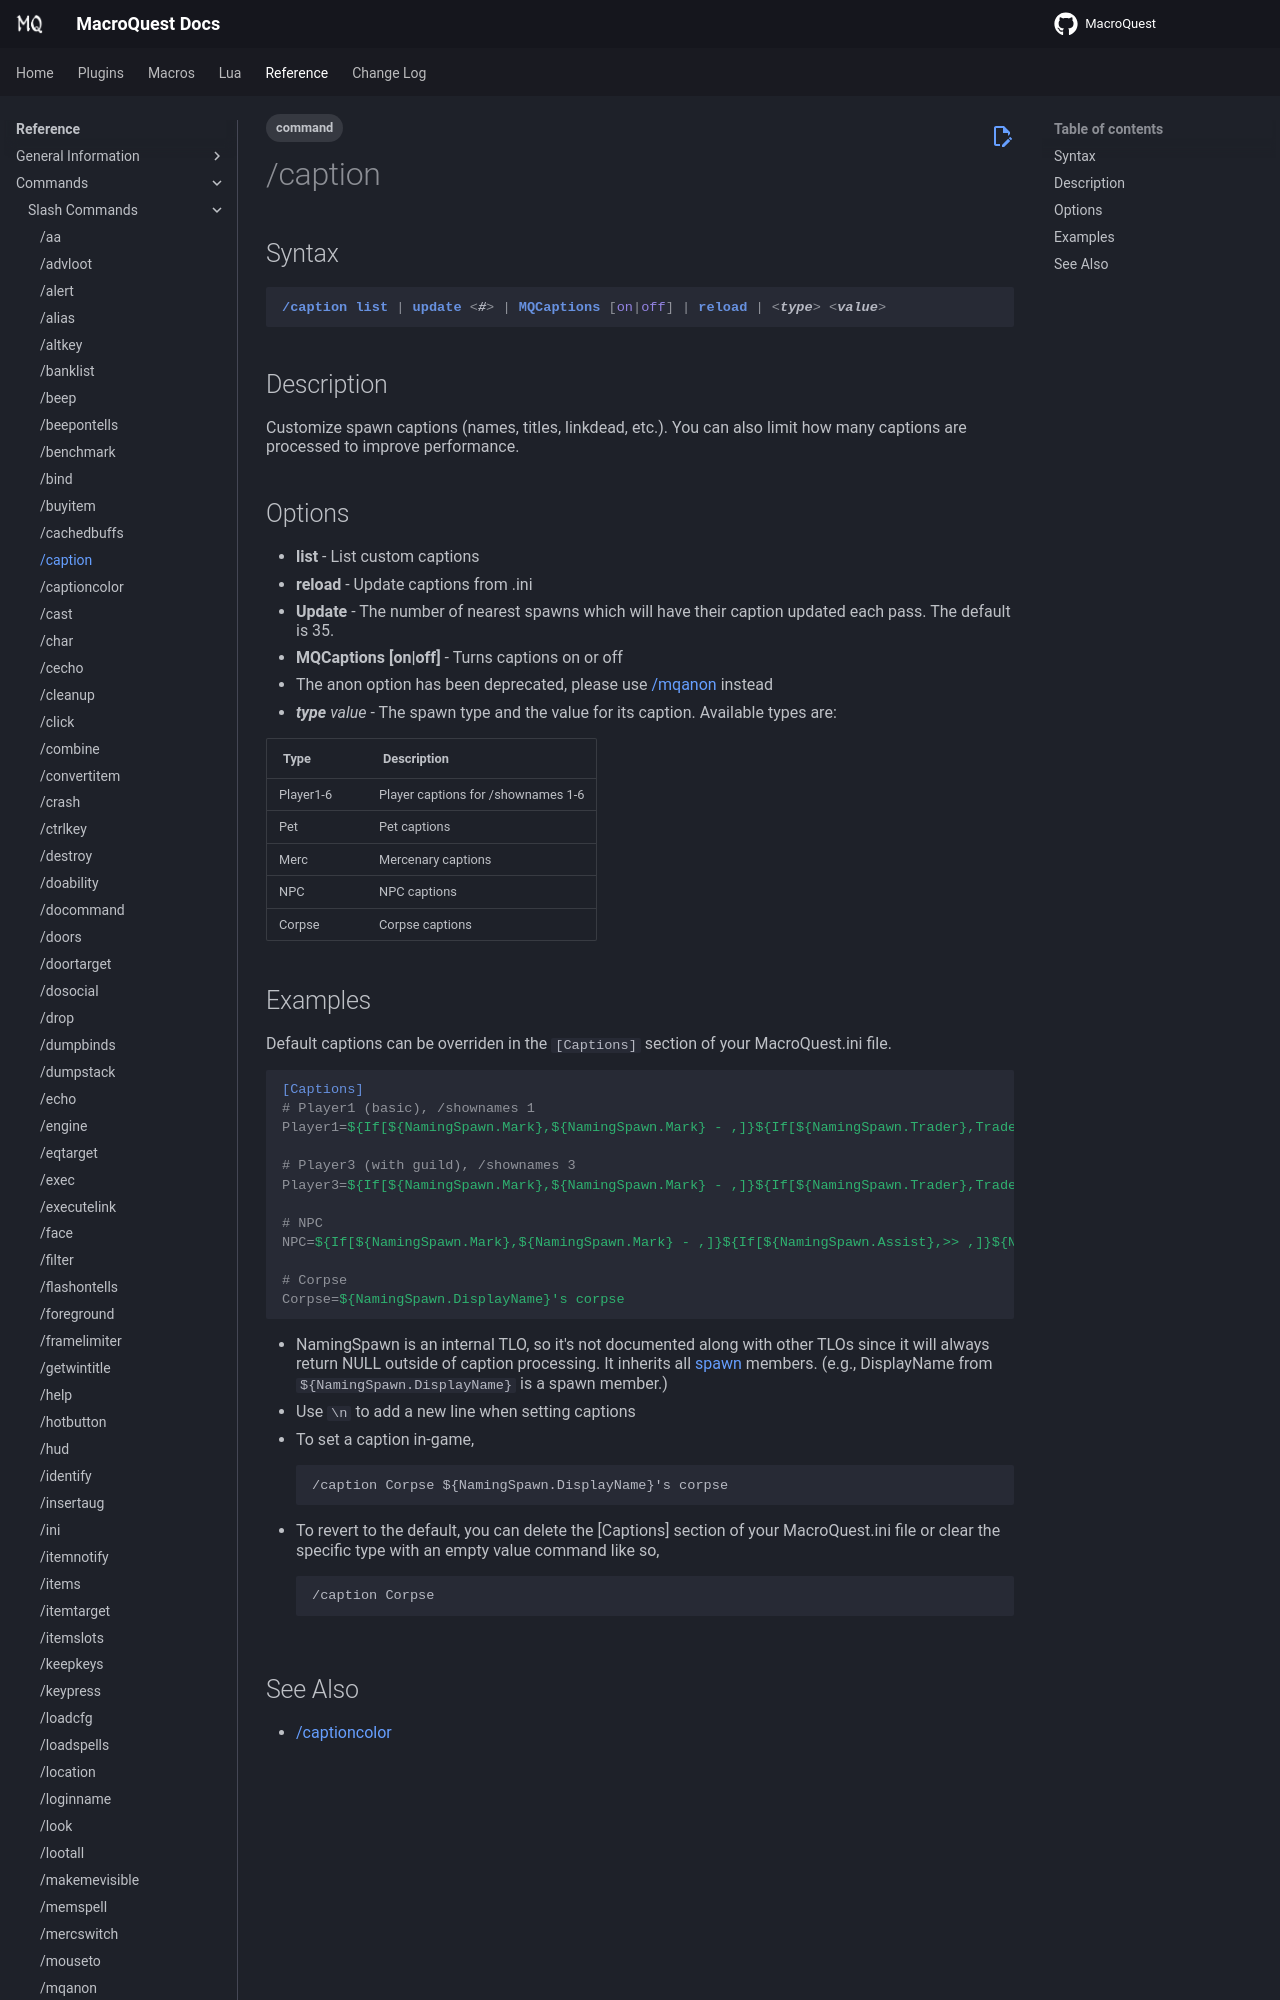

repository: macroquest/docs · page: reference/commands/caption/index.html · generator: jekyll

---
tags:
    - command
---
# /caption

## Syntax
<!--cmd-syntax-start-->
```eqcommand
/caption list | update <#> | MQCaptions [on|off] | reload | <type> <value> 
```
<!--cmd-syntax-end-->

## Description
<!--cmd-desc-start-->
Customize spawn captions (names, titles, linkdead, etc.). You can also limit how many captions are processed to improve performance.
<!--cmd-desc-end-->
## Options

* **list** - List custom captions
* **reload** - Update captions from .ini
* **Update** - The number of nearest spawns which will have their caption updated each pass. The default is 35.
* **MQCaptions [on|off]** - Turns captions on or off
* The anon option has been deprecated, please use [/mqanon](mqanon.md) instead
* **_type_** _value_ - The spawn type and the value for its caption. Available types are:

  | Type       | Description                          |
  |------------|--------------------------------------|
  | Player1-6  | Player captions for /shownames 1-6   | 
  | Pet        | Pet captions                         | 
  | Merc       | Mercenary captions                  | 
  | NPC        | NPC captions                        | 
  | Corpse     | Corpse captions                     |
